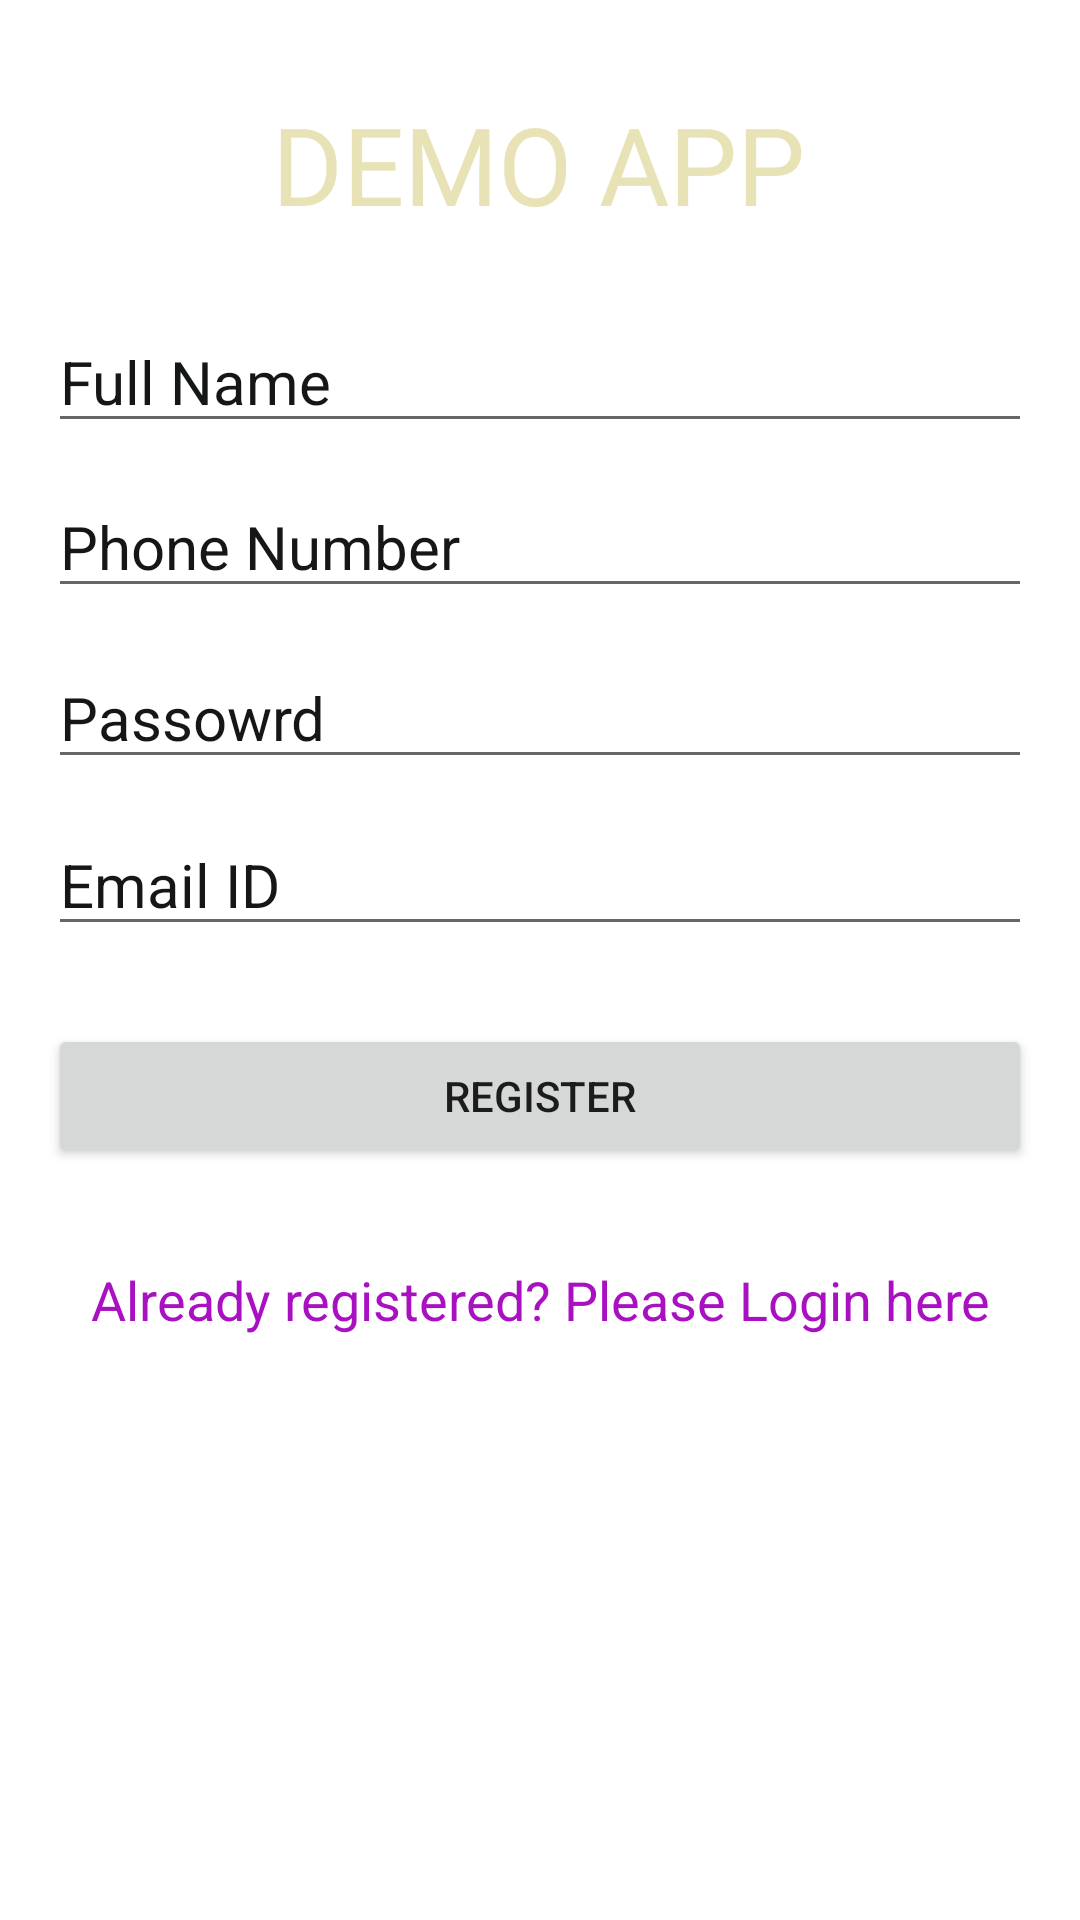

Layout XML and referenced resources for this Android screen:
<!-- AndroidManifest.xml: application theme Theme.Innovit_task -->
<!-- res/layout/activity_register.xml -->
<?xml version="1.0" encoding="utf-8"?>
<androidx.constraintlayout.widget.ConstraintLayout xmlns:android="http://schemas.android.com/apk/res/android"
    xmlns:app="http://schemas.android.com/apk/res-auto"
    xmlns:tools="http://schemas.android.com/tools"
    android:layout_width="match_parent"
    android:layout_height="match_parent"
    android:background="@drawable/bg2"
    tools:context=".Register">

    <TextView
        android:id="@+id/app_name"
        android:layout_width="wrap_content"
        android:layout_height="wrap_content"
        android:fontFamily="@font/almendra_sc"
        android:text="DEMO APP"
        android:textColor="#E8E3B6"
        android:textColorHighlight="#D2D6E8"
        android:textSize="36sp"
        android:typeface="monospace"
        app:layout_constraintBottom_toBottomOf="parent"
        app:layout_constraintEnd_toEndOf="parent"
        app:layout_constraintHorizontal_bias="0.498"
        app:layout_constraintStart_toStartOf="parent"
        app:layout_constraintTop_toTopOf="parent"
        app:layout_constraintVertical_bias="0.051" />

    <EditText
        android:id="@+id/fullname"
        android:layout_width="0dp"
        android:layout_height="wrap_content"
        android:layout_marginStart="16dp"
        android:layout_marginEnd="16dp"
        android:ems="10"
        android:hint="Full Name"
        android:inputType="textPersonName"
        android:textColor="#C62A2A"
        android:textColorHint="#151717"
        android:textSize="20dp"
        app:layout_constraintBottom_toBottomOf="parent"
        app:layout_constraintEnd_toEndOf="parent"
        app:layout_constraintHorizontal_bias="0.0"
        app:layout_constraintStart_toStartOf="parent"
        app:layout_constraintTop_toTopOf="parent"
        app:layout_constraintVertical_bias="0.174" />

    <EditText
        android:id="@+id/emailregister_text"
        android:layout_width="0dp"
        android:layout_height="wrap_content"
        android:layout_marginStart="16dp"
        android:layout_marginEnd="16dp"
        android:ems="10"
        android:hint="Email ID"
        android:inputType="textPersonName"
        android:textColor="#C62A2A"
        android:textColorHint="#151717"
        android:textSize="20dp"
        app:layout_constraintBottom_toBottomOf="parent"
        app:layout_constraintEnd_toEndOf="parent"
        app:layout_constraintHorizontal_bias="0.0"
        app:layout_constraintStart_toStartOf="parent"
        app:layout_constraintTop_toTopOf="parent"
        app:layout_constraintVertical_bias="0.455" />

    <EditText
        android:id="@+id/passwordregister_text"
        android:layout_width="0dp"
        android:layout_height="wrap_content"
        android:layout_marginStart="16dp"
        android:layout_marginEnd="16dp"
        android:hint="Passowrd"
        android:inputType="textPersonName"
        android:textColor="#C62A2A"
        android:textColorHint="#151717"
        android:textSize="20dp"
        app:layout_constraintBottom_toBottomOf="parent"
        app:layout_constraintEnd_toEndOf="parent"
        app:layout_constraintHorizontal_bias="0.0"
        app:layout_constraintStart_toStartOf="parent"
        app:layout_constraintTop_toTopOf="parent"
        app:layout_constraintVertical_bias="0.362" />

    <EditText
        android:id="@+id/phone"
        android:layout_width="0dp"
        android:layout_height="wrap_content"
        android:layout_marginStart="16dp"
        android:layout_marginEnd="16dp"
        android:ems="10"
        android:hint="Phone Number"
        android:inputType="textPersonName"
        android:textColor="#C62A2A"
        android:textColorHint="#151717"
        android:textSize="20dp"
        app:layout_constraintBottom_toBottomOf="parent"
        app:layout_constraintEnd_toEndOf="parent"
        app:layout_constraintHorizontal_bias="0.0"
        app:layout_constraintStart_toStartOf="parent"
        app:layout_constraintTop_toTopOf="parent"
        app:layout_constraintVertical_bias="0.266" />

    <Button
        android:id="@+id/Register_button"
        android:layout_width="0dp"
        android:layout_height="wrap_content"
        android:layout_marginStart="16dp"
        android:layout_marginEnd="16dp"
        android:text="REGISTER"
        app:layout_constraintBottom_toBottomOf="parent"
        app:layout_constraintEnd_toEndOf="parent"
        app:layout_constraintHorizontal_bias="0.0"
        app:layout_constraintStart_toStartOf="parent"
        app:layout_constraintTop_toBottomOf="@+id/emailregister_text"
        app:layout_constraintVertical_bias="0.094" />

    <TextView
        android:id="@+id/newhere_text"
        android:layout_width="wrap_content"
        android:layout_height="wrap_content"
        android:text="Already registered? Please Login here"
        android:textColor="#A810C1"
        android:textSize="18sp"
        app:layout_constraintBottom_toBottomOf="parent"
        app:layout_constraintEnd_toEndOf="parent"
        app:layout_constraintStart_toStartOf="parent"
        app:layout_constraintTop_toBottomOf="@+id/Register_button"
        app:layout_constraintVertical_bias="0.14" />

    <ProgressBar
        android:id="@+id/progressBar"
        style="?android:attr/progressBarStyle"
        android:layout_width="wrap_content"
        android:layout_height="wrap_content"
        android:visibility="invisible"
        app:layout_constraintBottom_toBottomOf="parent"
        app:layout_constraintEnd_toEndOf="parent"
        app:layout_constraintHorizontal_bias="0.498"
        app:layout_constraintStart_toStartOf="parent"
        app:layout_constraintTop_toBottomOf="@+id/newhere_text"
        app:layout_constraintVertical_bias="0.27" />


</androidx.constraintlayout.widget.ConstraintLayout>
<!-- resources referenced by this layout -->
<resources>
  <style name="Theme.Innovit_task" parent="Theme.MaterialComponents.DayNight.DarkActionBar">
          
          <item name="colorPrimary">@color/purple_500</item>
          <item name="colorPrimaryVariant">@color/purple_700</item>
          <item name="colorOnPrimary">@color/white</item>
          
          <item name="colorSecondary">@color/teal_200</item>
          <item name="colorSecondaryVariant">@color/teal_700</item>
          <item name="colorOnSecondary">@color/black</item>
          
          <item name="android:statusBarColor" tools:targetApi="l">?attr/colorPrimaryVariant</item>
          
      </style>
  <!-- not gathered from this repository: default colours our renderer supplied (Android Studio template values) -->
  <color name="purple_500">#FF6200EE</color>
  <color name="purple_700">#FF3700B3</color>
  <color name="teal_200">#FF03DAC5</color>
  <color name="teal_700">#FF018786</color>
  <color name="black">#FF000000</color>
  <color name="white">#FFFFFFFF</color>
</resources>
